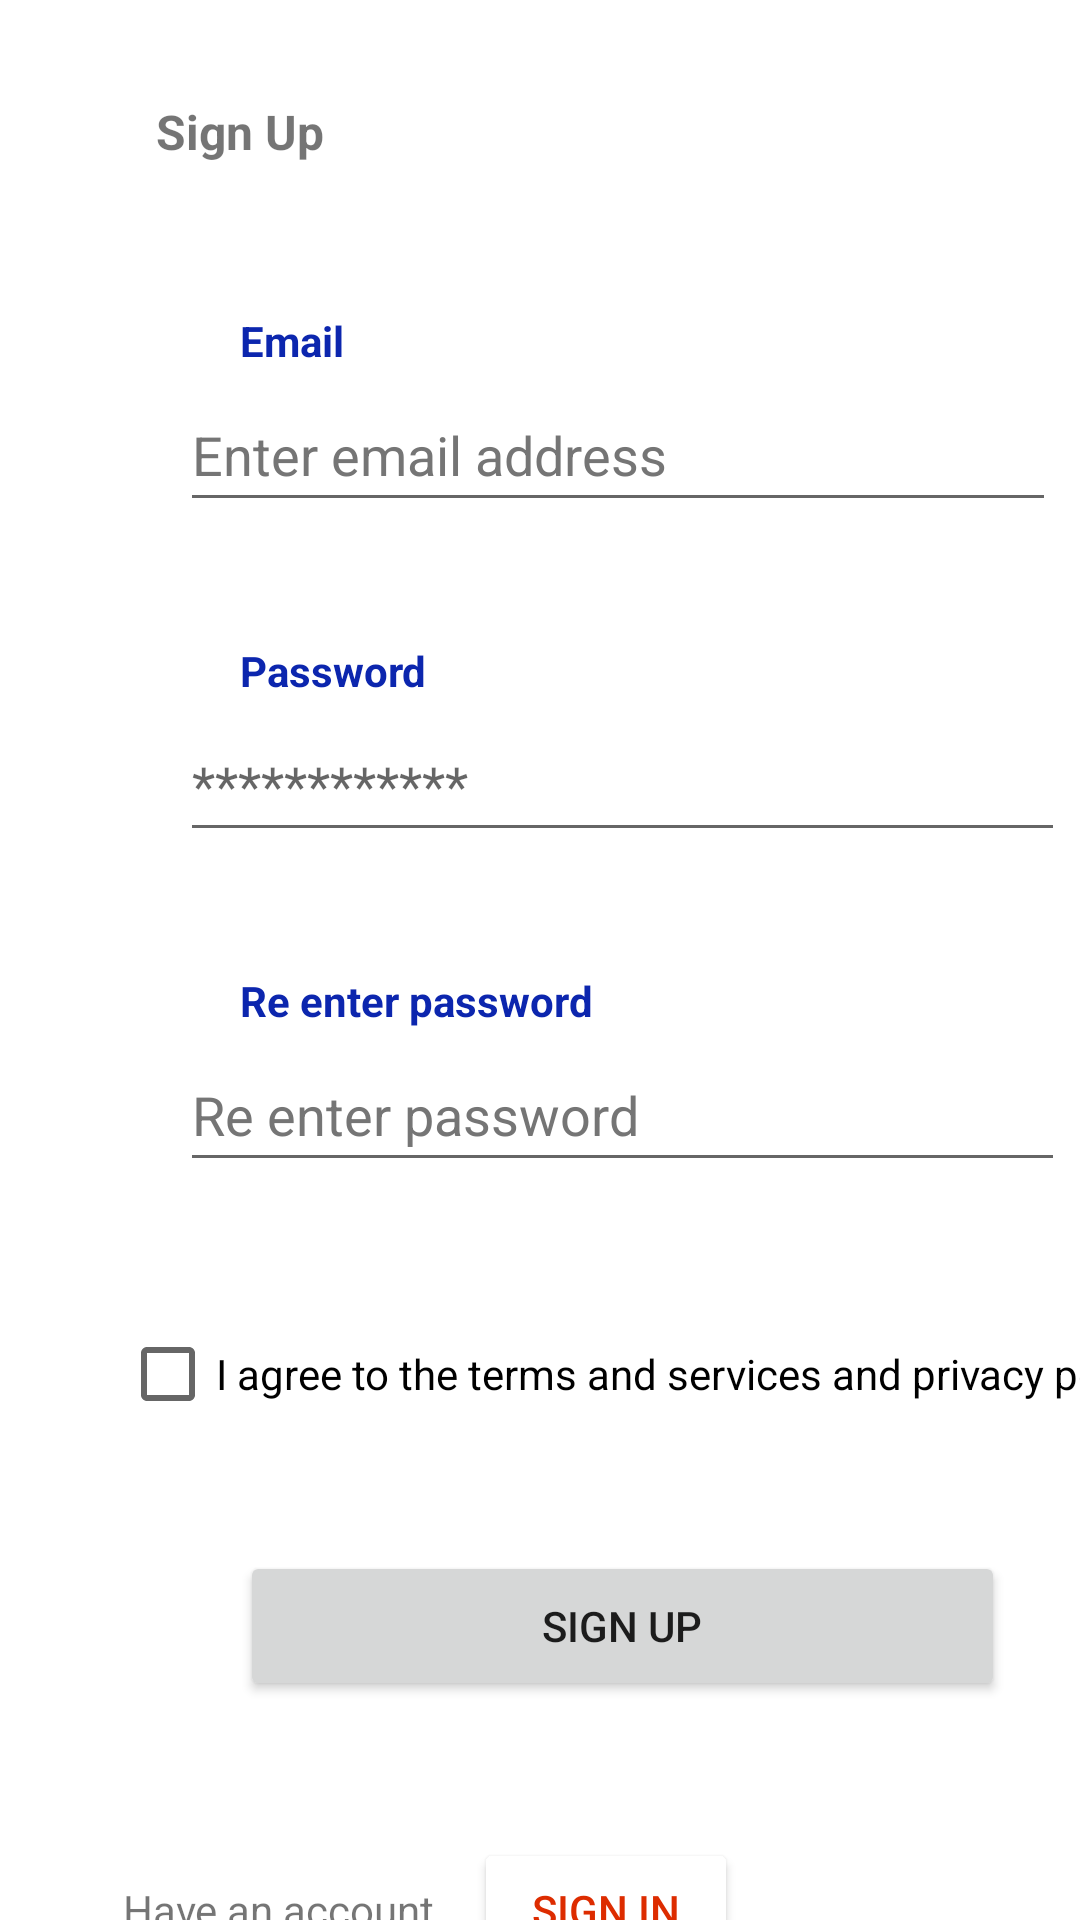

Produce the Android XML layout that renders to this screen, including the resource entries it uses.
<!-- AndroidManifest.xml: application theme Theme.Blood -->
<!-- res/layout/activity_admin_register.xml -->
<?xml version="1.0" encoding="utf-8"?>
<androidx.constraintlayout.widget.ConstraintLayout xmlns:android="http://schemas.android.com/apk/res/android"
    xmlns:app="http://schemas.android.com/apk/res-auto"
    xmlns:tools="http://schemas.android.com/tools"
    android:id="@+id/TC_Agree_chkBX"
    android:layout_width="match_parent"
    android:layout_height="match_parent"
    tools:context=".admin_register">

    <TextView
        android:id="@+id/sighnUP_lbl"
        android:layout_width="93dp"
        android:layout_height="31dp"
        android:layout_marginStart="52dp"
        android:layout_marginTop="33dp"
        android:shadowColor="#3D5AFE"
        android:text="@string/sign_in_signup"
        android:textSize="16sp"
        android:textStyle="bold"
        app:layout_constraintStart_toStartOf="parent"
        app:layout_constraintTop_toTopOf="parent" />

    <TextView
        android:id="@+id/Email_lbl"
        android:layout_width="wrap_content"
        android:layout_height="wrap_content"
        android:layout_marginStart="80dp"
        android:layout_marginTop="40dp"
        android:text="@string/sign_in_email"
        android:textColor="#0C26AE"
        android:textStyle="bold"
        app:layout_constraintStart_toStartOf="parent"
        app:layout_constraintTop_toBottomOf="@+id/sighnUP_lbl" />

    <EditText
        android:id="@+id/EmailAddress"
        android:layout_width="292dp"
        android:layout_height="48dp"
        android:layout_marginStart="60dp"
        android:layout_marginTop="3dp"
        android:autofillHints=""
        android:ems="10"
        android:hint="@string/email_submit"
        android:inputType="textNoSuggestions|textWebEmailAddress|textEmailAddress"
        android:textColorHint="#757575"
        app:layout_constraintStart_toStartOf="parent"
        app:layout_constraintTop_toBottomOf="@+id/Email_lbl" />


    <TextView
        android:id="@+id/password_lbl"
        android:layout_width="wrap_content"
        android:layout_height="wrap_content"
        android:layout_marginStart="80dp"
        android:layout_marginTop="40dp"
        android:text="@string/sign_in_pwd"
        android:textColor="#0C26AE"
        android:textStyle="bold"
        app:layout_constraintStart_toStartOf="parent"
        app:layout_constraintTop_toBottomOf="@+id/EmailAddress" />

    <EditText
        android:id="@+id/Password"
        android:layout_width="295dp"
        android:layout_height="48dp"
        android:layout_marginStart="60dp"
        android:layout_marginTop="3dp"
        android:autofillHints=""
        android:ems="10"
        android:hint="@string/pwd_submit"
        android:inputType="textPassword"
        app:layout_constraintStart_toStartOf="parent"
        app:layout_constraintTop_toBottomOf="@+id/password_lbl"
        tools:ignore="DuplicateClickableBoundsCheck" />

    <TextView
        android:id="@+id/password_lbl2"
        android:layout_width="wrap_content"
        android:layout_height="wrap_content"
        android:layout_marginStart="80dp"
        android:layout_marginTop="40dp"
        android:text="@string/re_sign_in_pwd"
        android:textColor="#0C26AE"
        android:textStyle="bold"
        app:layout_constraintStart_toStartOf="parent"
        app:layout_constraintTop_toBottomOf="@+id/Password"
        tools:ignore="MissingConstraints" />

    <EditText
        android:id="@+id/Password2"
        android:layout_width="295dp"
        android:layout_height="48dp"
        android:layout_marginStart="60dp"
        android:layout_marginTop="3dp"
        android:autofillHints=""
        android:ems="10"
        android:hint="@string/re_pwd_submit"
        android:inputType="textPassword"
        android:textColorHint="#757575"
        app:layout_constraintStart_toStartOf="parent"
        app:layout_constraintTop_toBottomOf="@+id/password_lbl2"
        tools:ignore="MissingConstraints,DuplicateSpeakableTextCheck" />

    <CheckBox
        android:id="@+id/TandC"
        android:layout_width="wrap_content"
        android:layout_height="wrap_content"
        android:layout_marginStart="40dp"
        android:layout_marginTop="40dp"
        android:text="@string/TandC"
        app:layout_constraintStart_toStartOf="parent"
        app:layout_constraintTop_toBottomOf="@+id/Password2" />

    <Button
        android:id="@+id/sign_up_btn"
        android:layout_width="255dp"
        android:layout_height="50dp"
        android:layout_marginStart="80dp"
        android:layout_marginTop="35dp"
        android:text="@string/sign_in_signup"
        app:cornerRadius="40dp"
        app:layout_constraintStart_toStartOf="parent"
        app:layout_constraintTop_toBottomOf="@+id/TandC"
        tools:ignore="DuplicateSpeakableTextCheck" />

    <TextView
        android:id="@+id/Lbl_acc"
        android:layout_width="wrap_content"
        android:layout_height="wrap_content"
        android:layout_marginStart="41dp"
        android:layout_marginTop="60dp"
        android:text="@string/have_an_account"
        app:layout_constraintStart_toStartOf="parent"
        app:layout_constraintTop_toBottomOf="@+id/sign_up_btn" />

    <Button
        android:id="@+id/btn_signIn"
        android:layout_width="wrap_content"
        android:layout_height="wrap_content"
        android:layout_marginStart="13dp"
        android:backgroundTint="#FFFFFF"
        android:text="@string/sign_in_submit"
        android:textColor="#DD2C00"
        android:textColorHighlight="#FFFFFF"
        android:textColorHint="#FAFAFA"
        android:textColorLink="#FFFFFF"
        app:layout_constraintBaseline_toBaselineOf="@+id/Lbl_acc"
        app:layout_constraintStart_toEndOf="@+id/Lbl_acc"
        app:rippleColor="#FFFFFF"
        app:strokeColor="#00FFFFFF" />


</androidx.constraintlayout.widget.ConstraintLayout>
<!-- resources referenced by this layout -->
<resources>
  <string name="TandC">I agree to the terms and services and privacy polcis</string>
  <string name="email_submit">Enter email address</string>
  <string name="have_an_account">Have an account</string>
  <string name="pwd_submit">************</string>
  <string name="re_pwd_submit">Re enter password</string>
  <string name="re_sign_in_pwd">Re enter password</string>
  <string name="sign_in_email">Email</string>
  <string name="sign_in_pwd">Password</string>
  <string name="sign_in_signup">Sign Up</string>
  <string name="sign_in_submit">Sign In</string>
  <style name="Theme.Blood" parent="Theme.MaterialComponents.DayNight.DarkActionBar">
          
          <item name="colorPrimary">@color/purple_500</item>
          <item name="colorPrimaryVariant">@color/purple_700</item>
          <item name="colorOnPrimary">@color/white</item>
          
          <item name="colorSecondary">@color/teal_200</item>
          <item name="colorSecondaryVariant">@color/teal_700</item>
          <item name="colorOnSecondary">@color/black</item>
          
          <item name="android:statusBarColor" tools:targetApi="l">?attr/colorPrimaryVariant</item>
          
      </style>
  <!-- not gathered from this repository: default colours our renderer supplied (Android Studio template values) -->
  <color name="purple_500">#FF6200EE</color>
  <color name="purple_700">#FF3700B3</color>
  <color name="teal_200">#FF03DAC5</color>
  <color name="teal_700">#FF018786</color>
  <color name="black">#FF000000</color>
  <color name="white">#FFFFFFFF</color>
</resources>
